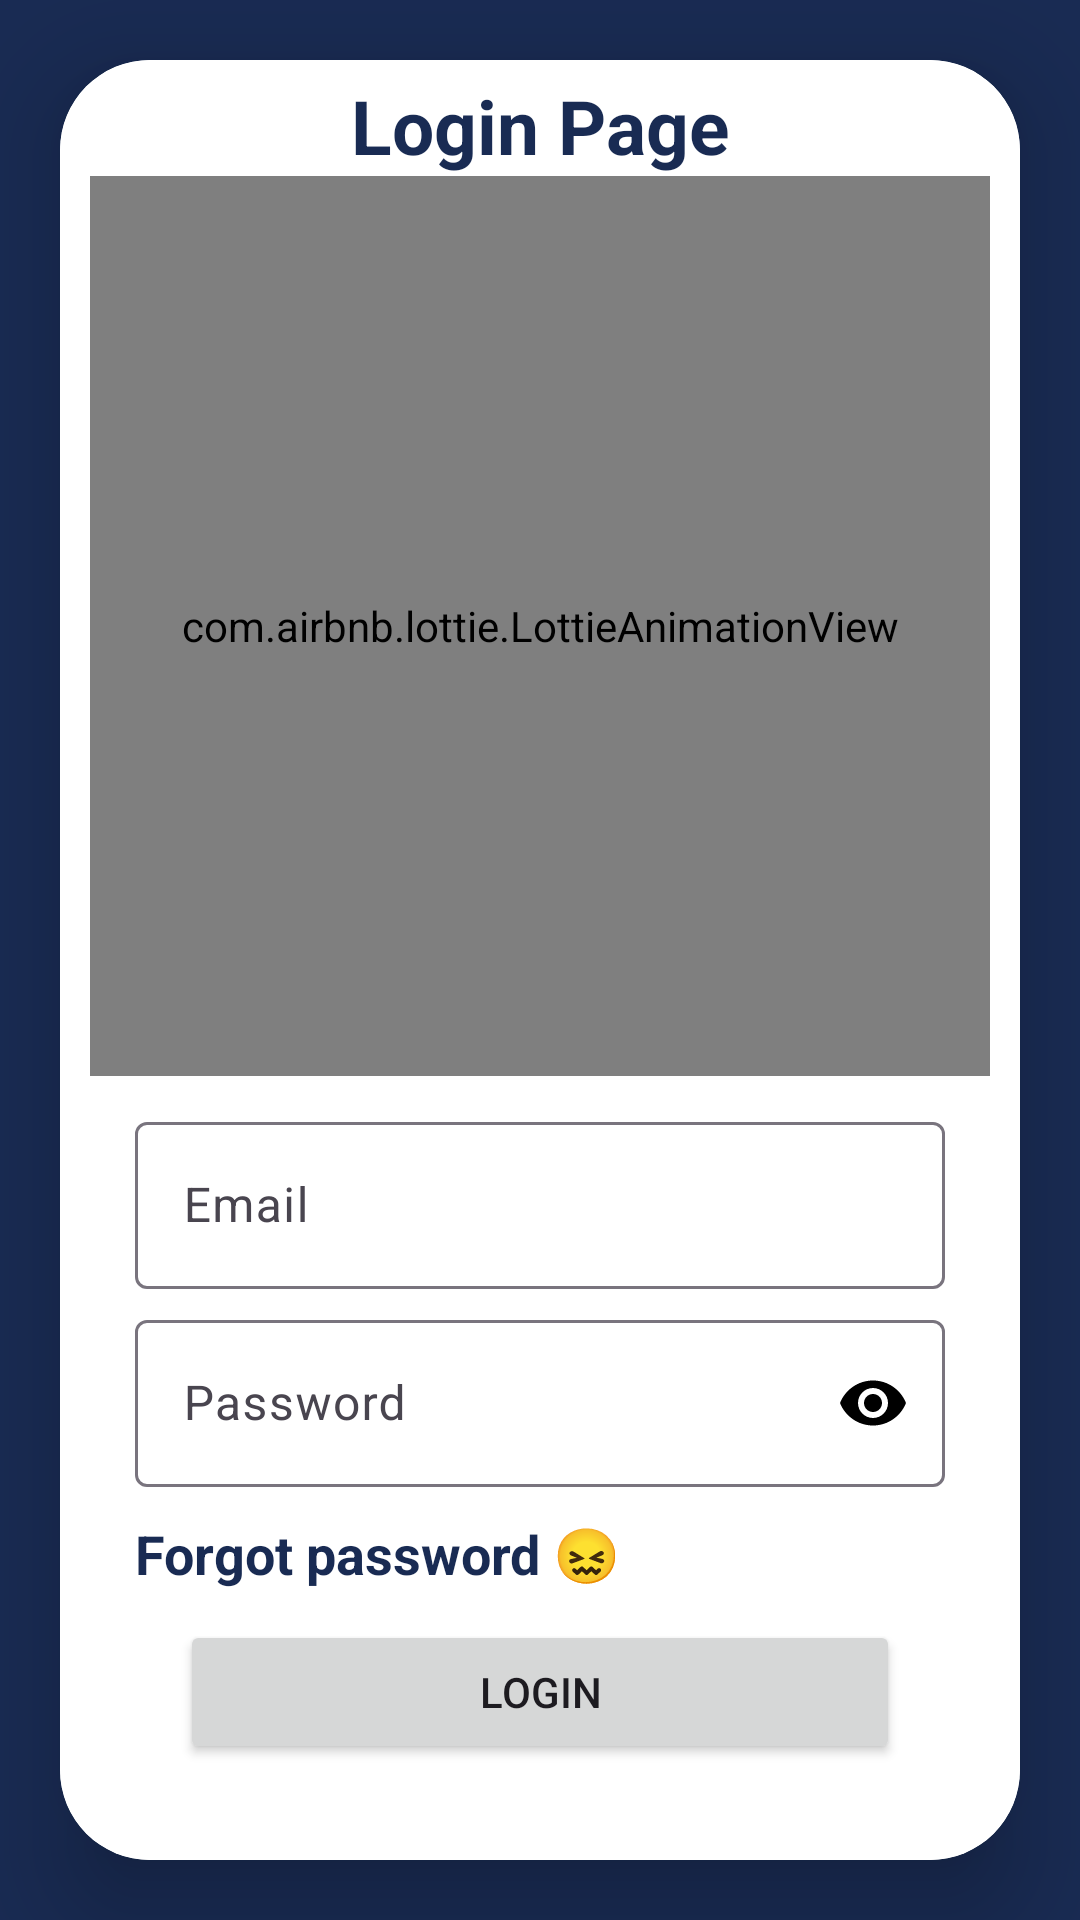

Produce the Android XML layout that renders to this screen, including the resource entries it uses.
<!-- AndroidManifest.xml: application theme Theme.TITSPORTS -->
<!-- res/layout/activity_login_avtivity.xml -->
<?xml version="1.0" encoding="utf-8"?>
<LinearLayout xmlns:android="http://schemas.android.com/apk/res/android"
    xmlns:app="http://schemas.android.com/apk/res-auto"
    xmlns:tools="http://schemas.android.com/tools"
    android:layout_width="match_parent"
    android:orientation="vertical"
    android:background="@color/tit"
    android:gravity="center"
    android:layout_height="match_parent"
    tools:context=".LoginActivity">

    <androidx.cardview.widget.CardView
        android:layout_width="match_parent"
        android:layout_height="wrap_content"
        android:layout_marginTop="20dp"
        android:layout_marginEnd="20dp"
        android:layout_marginStart="20dp"
        android:layout_marginBottom="20dp"
        app:cardCornerRadius="30dp"
        app:cardElevation="20dp"
        android:background="@drawable/red_border"
        >



        <LinearLayout
            android:layout_width="match_parent"
            android:layout_height="wrap_content"
            android:background="@color/white"
            android:orientation="vertical">
            <TextView
                android:layout_width="match_parent"
                android:layout_height="wrap_content"
                android:gravity="center"
                android:text="Login Page"
                android:textColor="@color/tit"
                android:textSize="25sp"
                android:layout_marginTop="5dp"

                android:textStyle="bold"/>
            <LinearLayout
                android:layout_width="match_parent"
                android:gravity="center"
                android:layout_marginBottom="10dp"
                android:layout_height="wrap_content">
                <com.airbnb.lottie.LottieAnimationView
                    android:layout_width="300dp"
                    android:layout_height="300dp"
                    app:lottie_rawRes="@raw/login"
                    app:lottie_autoPlay="true"
                    app:lottie_loop="true"
                    >

                </com.airbnb.lottie.LottieAnimationView>
            </LinearLayout>
            <com.google.android.material.textfield.TextInputLayout
                android:layout_width="match_parent"
                android:layout_height="wrap_content"
                android:layout_marginStart="25dp"
                android:layout_marginBottom="5dp"
                android:layout_marginEnd="25dp"
                >
                <com.google.android.material.textfield.TextInputEditText
                    android:layout_width="match_parent"
                    android:id="@+id/login_email"
                    android:layout_height="wrap_content"
                    android:hint="Email"

                    android:textColorHint="@color/tit"
                    android:textColor="@color/tit"
                    />
            </com.google.android.material.textfield.TextInputLayout>

            <com.google.android.material.textfield.TextInputLayout
                android:layout_width="match_parent"
                android:layout_height="wrap_content"
                android:layout_marginStart="25dp"
                app:passwordToggleEnabled="true"
                app:passwordToggleTint="@color/black"
                android:layout_marginEnd="25dp">
                <com.google.android.material.textfield.TextInputEditText
                    android:layout_width="match_parent"
                    android:id="@+id/login_password"
                    android:inputType="textPassword"
                    android:layout_height="wrap_content"
                    android:textColorHint="@color/tit"
                    android:textColor="@color/tit"

                    android:hint="Password"/>
            </com.google.android.material.textfield.TextInputLayout>
            <TextView
                android:layout_width="match_parent"
                android:layout_height="wrap_content"
                android:layout_marginStart="25dp"
                android:text="Forgot password 😖"
                android:textStyle="bold"
                android:textColor="@color/tit"
                android:textSize="18dp"
                android:layout_marginBottom="10dp"
                android:layout_marginTop="10dp"
                android:id="@+id/forgot_text_view"/>



            <Button
                android:layout_width="match_parent"
                android:layout_height="wrap_content"
                android:text="Login"
                android:layout_marginStart="40dp"
                android:layout_marginEnd="40dp"
                android:id="@+id/login_button"/>

            <TextView
                android:layout_width="match_parent"
                android:layout_height="wrap_content"
                android:gravity="center"
                android:text="Click here to Register"
                android:textStyle="bold"
                android:textColor="@color/tit"
                android:textSize="18dp"
                android:layout_marginTop="10dp"
                android:layout_marginBottom="20dp"
                android:id="@+id/login_Register_button"/>
        </LinearLayout>
    </androidx.cardview.widget.CardView>
</LinearLayout>
<!-- resources referenced by this layout -->
<resources>
  <color name="black">#FF000000</color>
  <color name="tit">#192B53</color>
  <color name="white">#FFFFFFFF</color>
  <!-- drawable red_border (drawable) -->
  <?xml version="1.0" encoding="utf-8"?>
  <shape xmlns:android="http://schemas.android.com/apk/res/android"
      android:shape="rectangle">
      <stroke
          android:width="2dp"
          android:color="@color/tit"
          />
      <corners
          android:radius="10dp"/>
  </shape>
  <style name="Theme.TITSPORTS" parent="Base.Theme.TITSPORTS" />
  <style name="Base.Theme.TITSPORTS" parent="Theme.Material3.DayNight.NoActionBar">
          
          
          <item name="colorPrimary">@color/tit</item>
          <item name="colorPrimaryVariant">#192B53</item>
          <item name="colorOnPrimary">@color/white</item>
          <item name="android:statusBarColor">?attr/colorPrimaryVariant</item>
      </style>
</resources>
